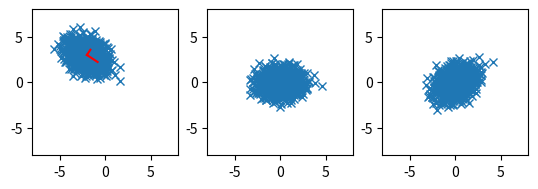

Python code for this plot:
# scatter correlated 2d point cloud

import numpy as np
import matplotlib.pyplot as plt

# generate correlated 2d point cloud
mean = [-2, 3]
cov = [
    [-0.8, 1],
    [1, 0],
]
x, y = np.random.multivariate_normal(mean, cov, 1000).T

# get covariance matrix
cov = np.cov(x, y)
print(cov)

# get eigenvalues and eigenvectors
eig_val, eig_vec = np.linalg.eig(cov)

# transform data to eigenspace
data1 = np.array([x, y])
print(data1)
# subtract mean
data1[0] -= mean[0]
data1[1] -= mean[1]
# data = np.dot(eig_vec, data)

# multiply data with transposed eigenvectors
data1 = np.dot(eig_vec.T, data1)

# copt the eigenvectors into new variable and swap the two eigenvectors
eig_vec2 = np.copy(eig_vec)
eig_vec2[:, [0, 1]] = eig_vec2[:, [1, 0]]

# put basis vectors to new eigenvectors
data2 = np.dot(eig_vec.T, data1)


# create multiple plots
fig, ax = plt.subplots(1, 3)

# plot eigenvectors starting from mean
# plot
ax[0].plot(x, y, "x")
ax[0].plot([mean[0], mean[0] + eig_vec[0, 0] * eig_val[0]], [mean[1], mean[1] + eig_vec[1, 0] * eig_val[0]], color="red")
ax[0].plot([mean[0], mean[0] + eig_vec[0, 1] * eig_val[1]], [mean[1], mean[1] + eig_vec[1, 1] * eig_val[1]], color="red")

# plot transformed data
ax[1].plot(data1[0], data1[1], "x")

ax[2].plot(data2[0], data2[1], "x")


# put axis on equal scale
ax[0].set_aspect("equal", adjustable="box")
ax[1].set_aspect("equal", adjustable="box")
ax[2].set_aspect("equal", adjustable="box")

# set limits
ax[0].set_xlim(-8, 8)
ax[0].set_ylim(-8, 8)
ax[1].set_xlim(-8, 8)
ax[1].set_ylim(-8, 8)
ax[2].set_xlim(-8, 8)
ax[2].set_ylim(-8, 8)

plt.show()
